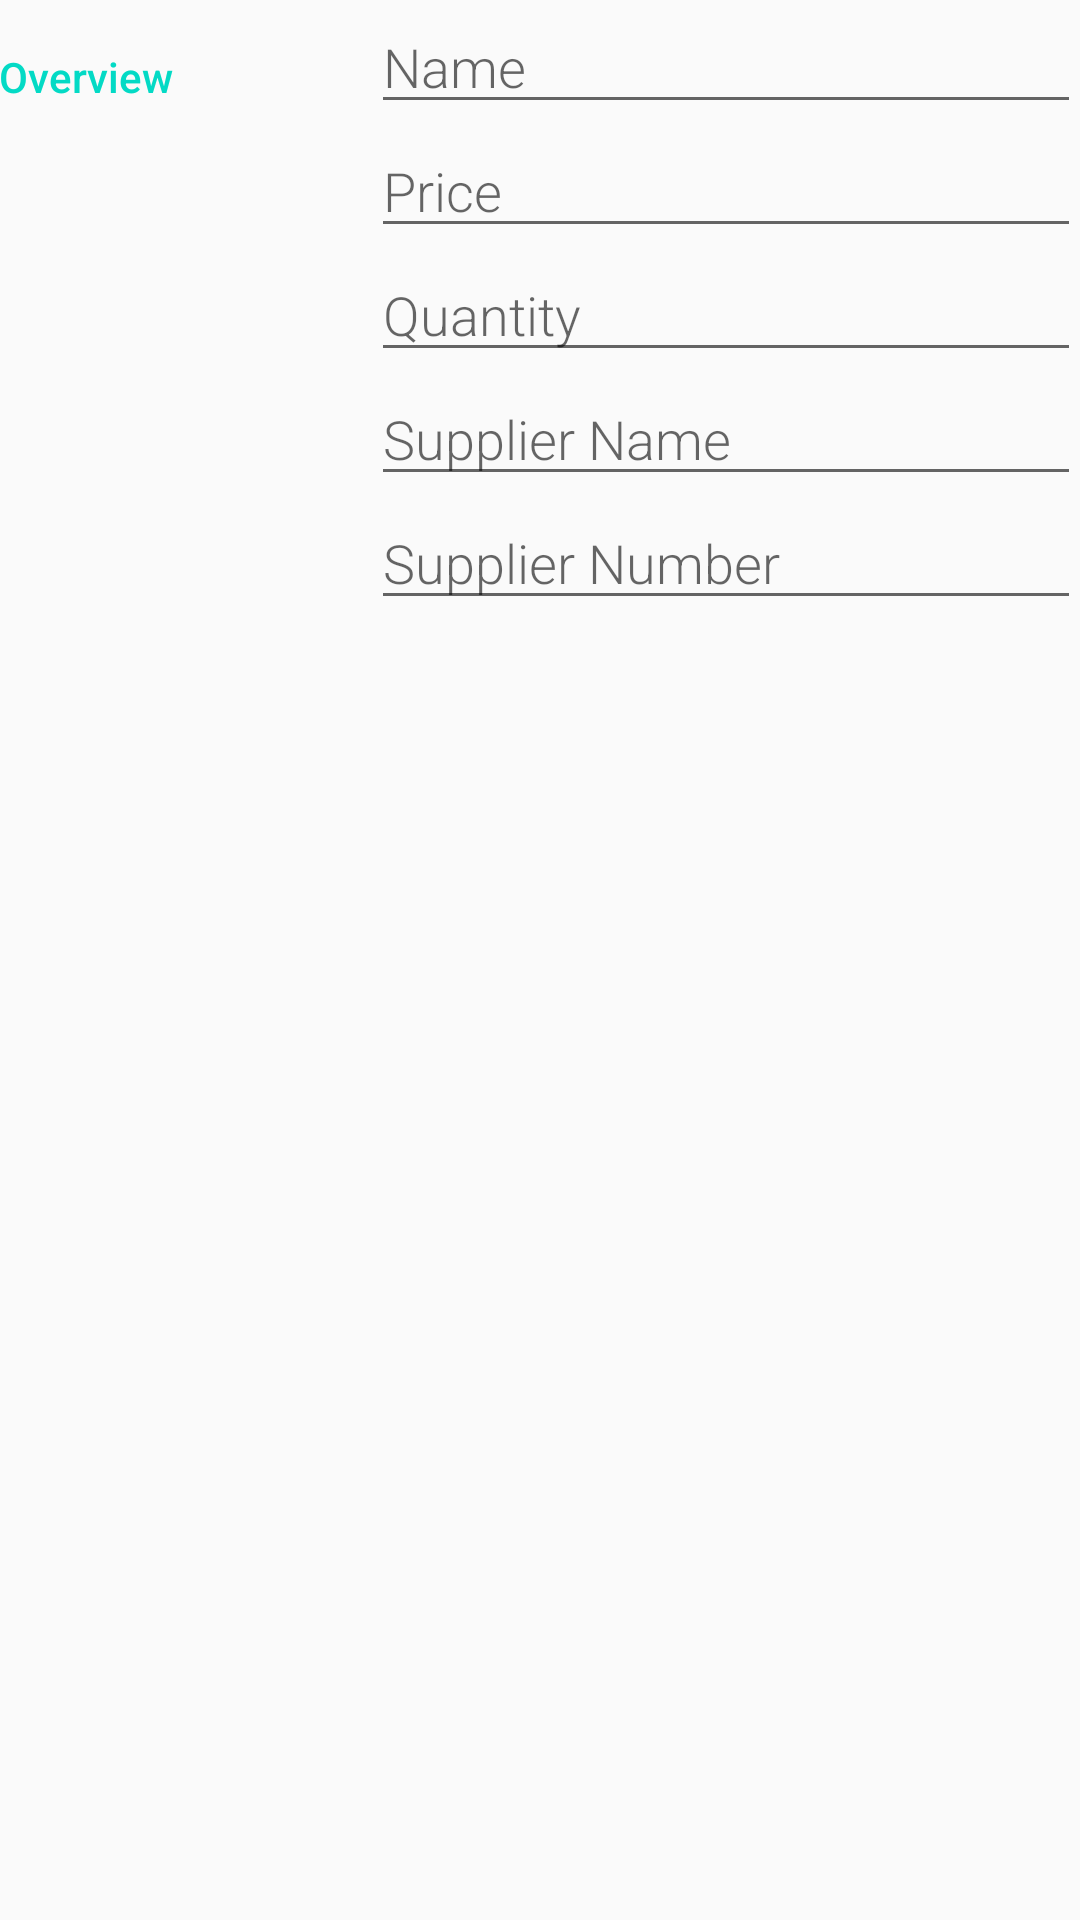

This screen was rendered from an Android layout file. Write that file and the resources it references.
<!-- AndroidManifest.xml: activity theme AppTheme -->
<!-- res/layout/activity_editor.xml -->
<?xml version="1.0" encoding="utf-8"?>
<LinearLayout
    xmlns:android="http://schemas.android.com/apk/res/android"
    xmlns:tools="http://schemas.android.com/tools"
    android:layout_width="match_parent"
    android:layout_height="match_parent"
    android:orientation="vertical"
    android:padding="@dimen/margin"
    tools:context=".EditorActivity">

    
    <LinearLayout
        android:layout_width="match_parent"
        android:layout_height="wrap_content"
        android:orientation="horizontal">

        
        <TextView
            android:text="@string/category_overview"
            style="@style/CategoryStyle" />

        
        <LinearLayout
            android:layout_height="wrap_content"
            android:layout_width="0dp"
            android:layout_weight="2"
            android:paddingLeft="4dp"
            android:orientation="vertical">

            
            <EditText
                android:id="@+id/edit_item_name"
                android:hint="@string/hint_item_name"
                android:inputType="textCapWords"
                style="@style/EditorFieldStyle" />

            
            <EditText
                android:id="@+id/edit_price"
                android:hint="@string/hint_item_price"
                android:inputType="number"
                style="@style/EditorFieldStyle" />

            
            <EditText
                android:id="@+id/edit_quantity"
                android:hint="@string/hint_item_quantity"
                android:inputType="number"
                style="@style/EditorFieldStyle" />
            
            <EditText
                android:id="@+id/edit_supplier_name"
                android:hint="@string/hint_supplier_name"
                android:inputType="textCapWords"
                style="@style/EditorFieldStyle" />
            
            <EditText
                android:id="@+id/edit_supplier_num"
                android:hint="@string/hint_supplier_number"
                android:inputType="number"
                style="@style/EditorFieldStyle" />

        </LinearLayout>
    </LinearLayout>


</LinearLayout>
<!-- resources referenced by this layout -->
<resources>
  <string name="category_overview">Overview</string>
  <string name="hint_item_name">Name</string>
  <string name="hint_item_price">Price</string>
  <string name="hint_item_quantity">Quantity</string>
  <string name="hint_supplier_name">Supplier Name</string>
  <string name="hint_supplier_number">Supplier Number</string>
  <style name="CategoryStyle">
          <item name="android:layout_height">wrap_content</item>
          <item name="android:layout_width">0dp</item>
          <item name="android:layout_weight">1</item>
          <item name="android:paddingTop">16dp</item>
          <item name="android:textColor">@color/colorAccent</item>
          <item name="android:fontFamily">sans-serif-medium</item>
          <item name="android:textAppearance">?android:textAppearanceSmall</item>
      </style>
  <style name="EditorFieldStyle">
          <item name="android:layout_height">wrap_content</item>
          <item name="android:layout_width">match_parent</item>
          <item name="android:fontFamily">sans-serif-light</item>
          <item name="android:textAppearance">?android:textAppearanceMedium</item>
      </style>
  <style name="AppTheme" parent="Theme.AppCompat.Light.DarkActionBar">
          
          <item name="colorPrimary">@color/colorPrimary</item>
          <item name="colorPrimaryDark">@color/colorPrimaryDark</item>
          <item name="colorAccent">@color/colorAccent</item>
      </style>
  <!-- not gathered from this repository: default colours our renderer supplied (Android Studio template values) -->
  <color name="colorPrimary">#FF6200EE</color>
  <color name="colorPrimaryDark">#FF3700B3</color>
  <color name="colorAccent">#FF03DAC5</color>
</resources>
